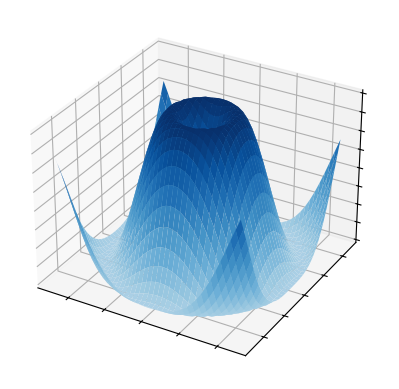

This chart was generated by the following Python code:
import matplotlib.pyplot as plt
from matplotlib import cm
import numpy as np

plt.style.use('fast')

X = np.arange(-5, 5, 0.25)
Y = np.arange(-5, 5, 0.25)
X, Y = np.meshgrid(X, Y)
R = np.sqrt(X**2 + Y**2)
Z = np.sin(R)

fig, ax = plt.subplots(subplot_kw={"projection": "3d"})
ax.plot_surface(X, Y, Z, vmin=Z.min() * 2, cmap=cm.Blues)

ax.set(xticklabels=[],
       yticklabels=[],
       zticklabels=[])

plt.show()